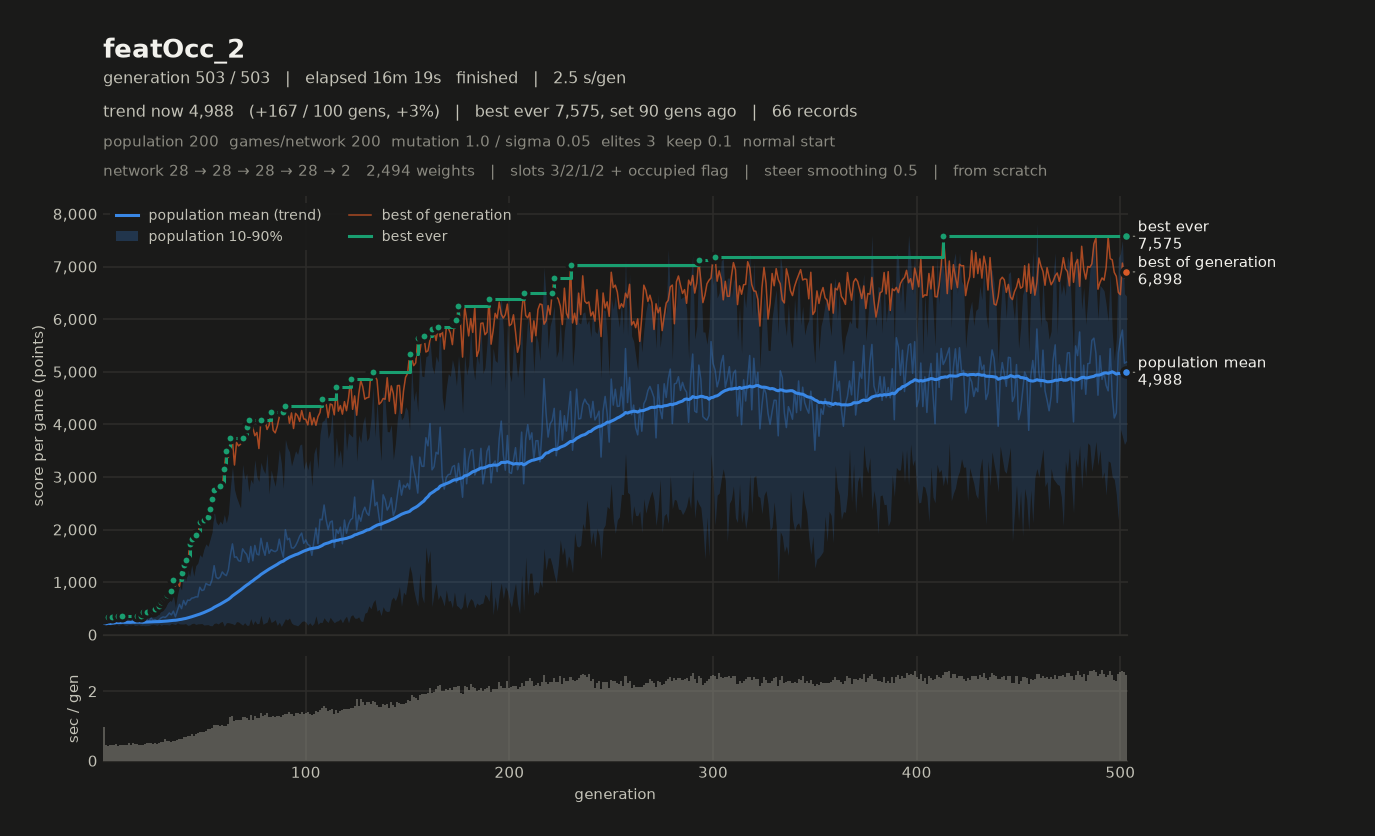

The file beside this chart, header and first rows:
# name=featOcc_2 generations=503 populat…, 2, 1, 2, 1, 0) monsterFraction=0.0 monsterMult=1.0 f…
gen, elapsed_s, mean, median, p10, p90, best, chosen
1, 0.98, 219.3, 212.8, 179.4, 271.6, 314.5, 268.7
2, 1.43, 202.5, 199.3, 175.5, 243, 328.2, 252.9
3, 1.85, 230.4, 224.2, 195.7, 277.3, 333.8, 257.8
4, 2.30, 204.7, 207, 185.7, 220.9, 330.4, 272.5
5, 2.75, 244.5, 240.2, 197.3, 294.7, 342.6, 267.5
6, 3.19, 268.7, 283.3, 186.8, 324.9, 291.9, 266.7
7, 3.66, 245.1, 243.1, 210.7, 287.7, 319.9, 241.7
8, 4.09, 237.1, 234.5, 179.3, 299.2, 357.3, 289.7
9, 4.53, 242, 247.7, 193.7, 285.6, 320.8, 266.4
10, 4.98, 267.7, 268.1, 206.9, 336.5, 358.6, 312.9
11, 5.42, 231.9, 231.1, 183.4, 274.1, 322.1, 271
12, 5.88, 239.8, 236.1, 176.7, 306.5, 340.4, 286.6
13, 6.40, 244.2, 244.4, 194.3, 292.4, 344.3, 281.9
14, 6.84, 221.8, 217, 186.2, 260.6, 335.5, 280.3
15, 7.34, 273.4, 272.2, 199.3, 352.7, 328.8, 273.2
16, 7.82, 224.8, 225.1, 178.1, 275.5, 345.1, 289.3
17, 8.29, 277.9, 280.1, 178.4, 379.7, 358.7, 339.1
18, 8.73, 235.1, 232.7, 190.2, 282, 357.5, 330
19, 9.18, 247, 247.3, 172.7, 320.9, 360.4, 337.2
20, 9.64, 211.1, 207.2, 178.6, 249.4, 425.7, 425.7
21, 10.13, 244.7, 243.5, 170.1, 316.5, 420.9, 420.9
22, 10.63, 283.1, 278.6, 173.8, 394.7, 434.3, 405.6
23, 11.13, 250.7, 241.8, 176.9, 339.5, 417.5, 380.6
24, 11.63, 319.4, 313.5, 191.6, 453.3, 431.9, 429.4
25, 12.12, 274.2, 273.8, 199.6, 350.1, 458.9, 437.3
26, 12.62, 286.7, 268.4, 190.5, 416.7, 489.3, 474.1
27, 13.10, 262.1, 246.8, 179.9, 376.1, 484, 484
28, 13.60, 282.1, 267.8, 204.8, 386.6, 542.4, 537.9
29, 14.13, 321.1, 305.6, 180, 484.1, 625.1, 625.1
30, 14.66, 337.6, 317.3, 196.7, 511.2, 676.1, 655.8
31, 15.28, 328.4, 290.4, 191.9, 509.3, 707.9, 707.9
32, 15.85, 361.4, 334.4, 191.1, 594.7, 750.9, 744.9
33, 16.41, 413, 407, 184.2, 658.4, 803.2, 803.2
34, 16.95, 376.8, 327.8, 214.4, 634.3, 834.1, 759.3
35, 17.52, 448, 410, 203.8, 743.7, 1035, 1035
36, 18.10, 341, 321.1, 192, 515, 924.9, 819.9
37, 18.70, 462.5, 411.9, 228.8, 760.4, 1019, 1019
38, 19.32, 576.8, 562.7, 204.7, 936.2, 920.4, 920.3
39, 19.96, 496, 442.2, 203.1, 849.1, 1174, 1174
40, 20.64, 650.9, 565.2, 202.8, 1259, 1335, 1335
41, 21.32, 565.4, 533.2, 211.7, 1000, 1413, 1330
42, 22.02, 657.7, 586, 179.7, 1225, 1321, 1321
43, 22.73, 652, 626.4, 184.3, 1108, 1723, 1723
44, 23.50, 694.8, 575.5, 211.3, 1329, 1819, 1678
45, 24.21, 702.2, 734.3, 219.7, 1112, 1790, 1647
46, 24.98, 719.9, 660.6, 195.9, 1315, 1901, 1706
47, 25.79, 719.1, 676.6, 206.9, 1363, 1878, 1733
48, 26.62, 902.5, 974.6, 208.6, 1522, 2140, 2140
49, 27.45, 839.9, 826.7, 212.5, 1474, 2058, 2058
50, 28.29, 853.5, 796.6, 184.4, 1629, 2179, 2179
51, 29.16, 974.5, 1050, 188.6, 1727, 2082, 1798
52, 30.08, 950.6, 967.6, 192.1, 1679, 2231, 2231
53, 30.99, 940.1, 872.5, 173.2, 1812, 2390, 2390
54, 31.94, 1049, 1067, 170.1, 1953, 2579, 2579
55, 32.98, 1313, 1332, 215.8, 2359, 2756, 2756
56, 34.00, 1092, 1031, 223, 2143, 2723, 2723
57, 35.03, 1065, 991.3, 203.2, 2085, 2724, 2703
58, 36.03, 1097, 968.3, 236.2, 2161, 2835, 2835
59, 37.06, 1194, 1167, 253.2, 2102, 2833, 2833
... 444 more rows
